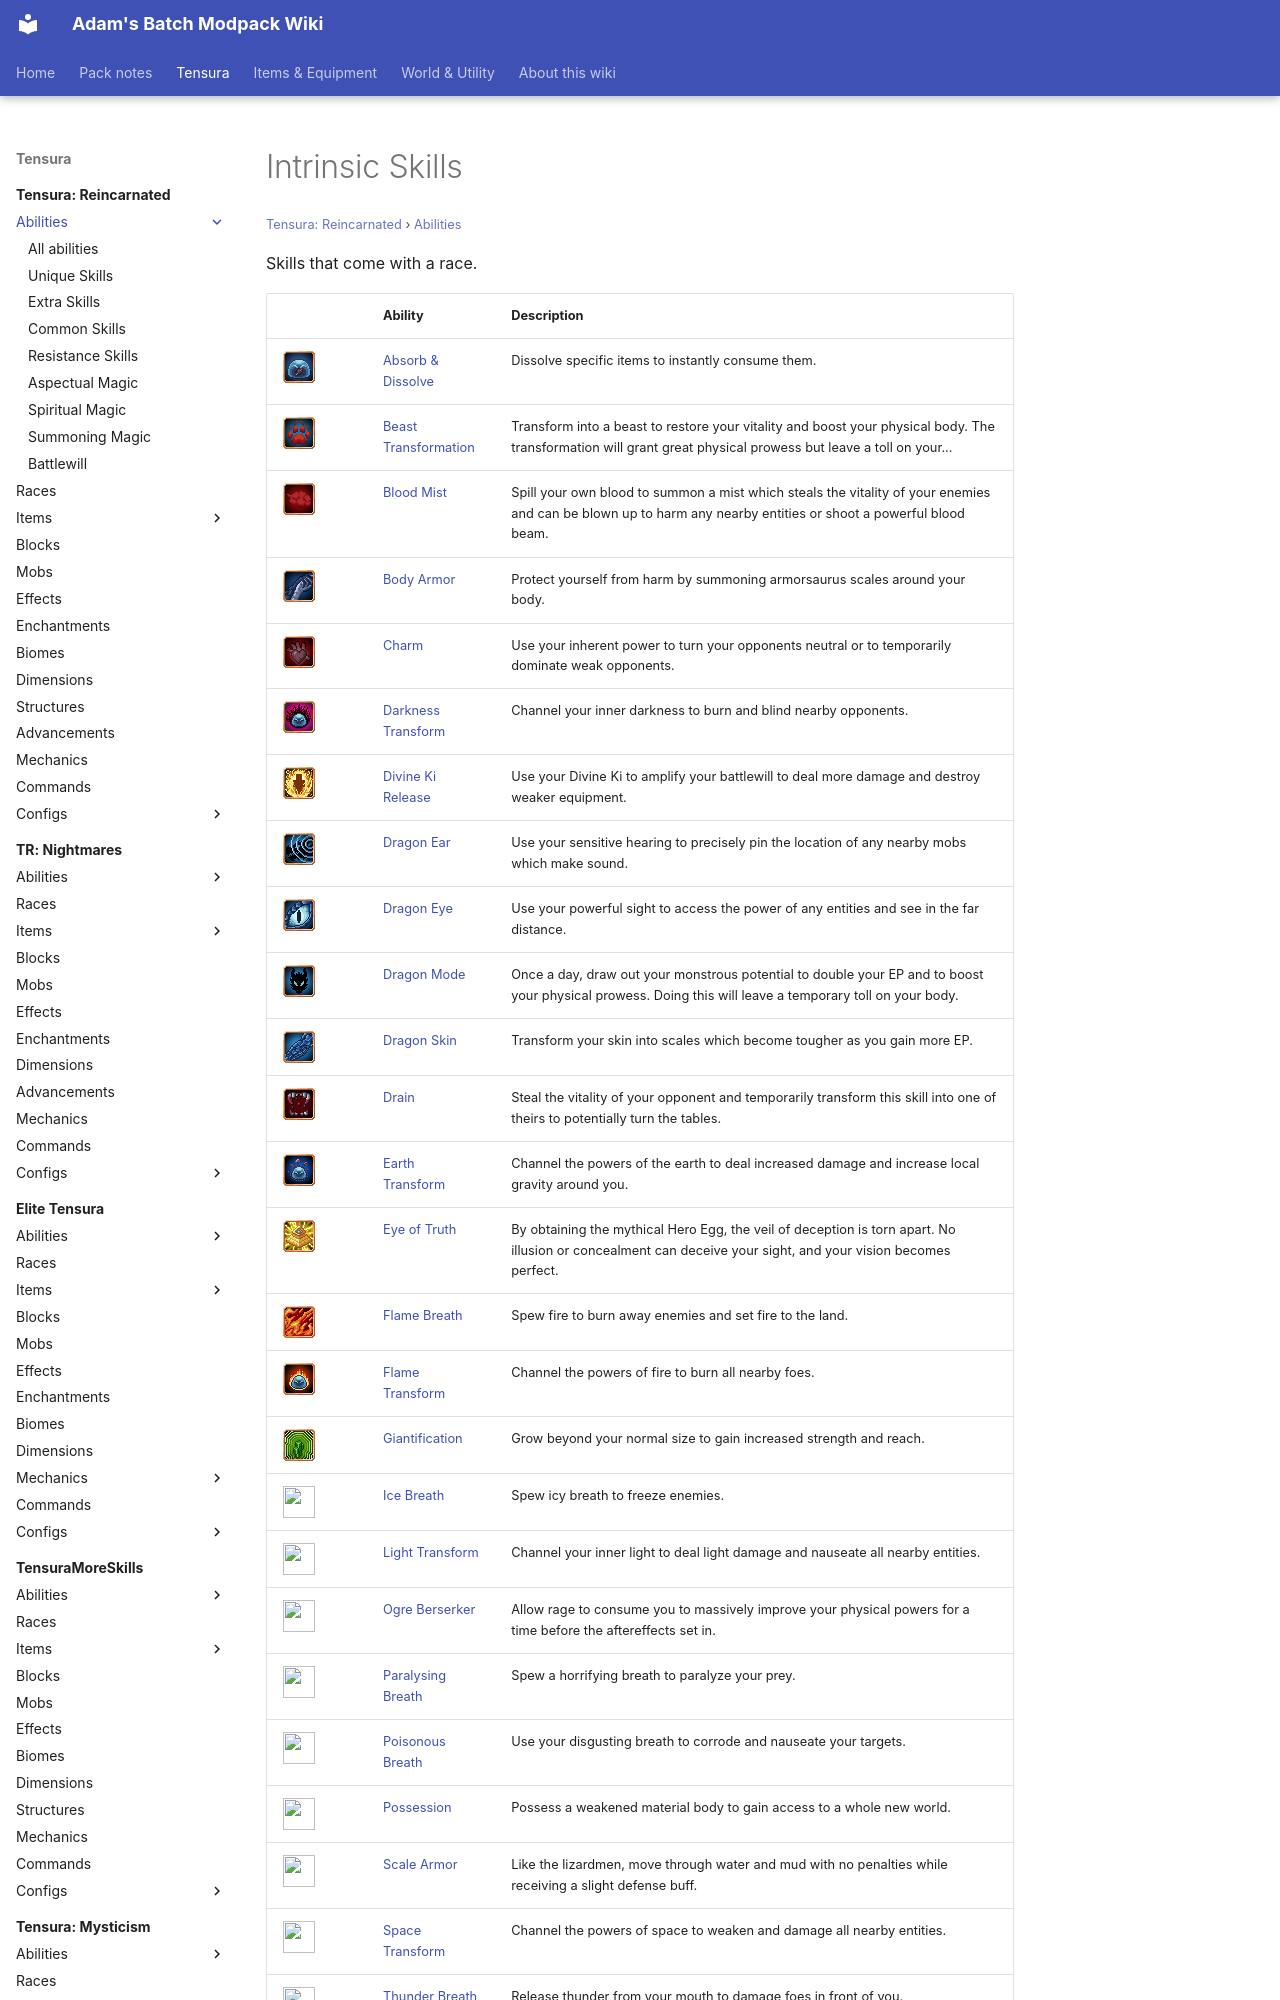

repository: Proteus-Nell/Adams-Batch-MC-Modpack-Wiki · page: tensura-reincarnated/abilities/intrinsic-skills/index.html · generator: mkdocs

# Intrinsic Skills

<small>[Tensura: Reincarnated](../../index.md) &rsaquo; [Abilities](../index.md)</small>

Skills that come with a race.

| | Ability | Description |
|---|---|---|
| ![](../../../assets/icons/tensura/skill/absorb_and_dissolve.png) | [Absorb &amp; Dissolve](absorb-and-dissolve.md) | Dissolve specific items to instantly consume them. |
| ![](../../../assets/icons/tensura/skill/beast_transformation.png) | [Beast Transformation](beast-transformation.md) | Transform into a beast to restore your vitality and boost your physical body. The transformation will grant great physical prowess but leave a toll on your... |
| ![](../../../assets/icons/tensura/skill/blood_mist.png) | [Blood Mist](blood-mist.md) | Spill your own blood to summon a mist which steals the vitality of your enemies and can be blown up to harm any nearby entities or shoot a powerful blood beam. |
| ![](../../../assets/icons/tensura/skill/body_armor.png) | [Body Armor](body-armor.md) | Protect yourself from harm by summoning armorsaurus scales around your body. |
| ![](../../../assets/icons/tensura/skill/charm.png) | [Charm](charm.md) | Use your inherent power to turn your opponents neutral or to temporarily dominate weak opponents. |
| ![](../../../assets/icons/tensura/skill/darkness_transform.png) | [Darkness Transform](darkness-transform.md) | Channel your inner darkness to burn and blind nearby opponents. |
| ![](../../../assets/icons/tensura/skill/divine_ki_release.png) | [Divine Ki Release](divine-ki-release.md) | Use your Divine Ki to amplify your battlewill to deal more damage and destroy weaker equipment. |
| ![](../../../assets/icons/tensura/skill/dragon_ear.png) | [Dragon Ear](dragon-ear.md) | Use your sensitive hearing to precisely pin the location of any nearby mobs which make sound. |
| ![](../../../assets/icons/tensura/skill/dragon_eye.png) | [Dragon Eye](dragon-eye.md) | Use your powerful sight to access the power of any entities and see in the far distance. |
| ![](../../../assets/icons/tensura/skill/dragon_mode.png) | [Dragon Mode](dragon-mode.md) | Once a day, draw out your monstrous potential to double your EP and to boost your physical prowess. Doing this will leave a temporary toll on your body. |
| ![](../../../assets/icons/tensura/skill/dragon_skin.png) | [Dragon Skin](dragon-skin.md) | Transform your skin into scales which become tougher as you gain more EP. |
| ![](../../../assets/icons/tensura/skill/drain.png) | [Drain](drain.md) | Steal the vitality of your opponent and temporarily transform this skill into one of theirs to potentially turn the tables. |
| ![](../../../assets/icons/tensura/skill/earth_transform.png) | [Earth Transform](earth-transform.md) | Channel the powers of the earth to deal increased damage and increase local gravity around you. |
| ![](../../../assets/icons/tensura/skill/eye_of_truth.png) | [Eye of Truth](eye-of-truth.md) | By obtaining the mythical Hero Egg, the veil of deception is torn apart. No illusion or concealment can deceive your sight, and your vision becomes perfect. |
| ![](../../../assets/icons/tensura/skill/flame_breath.png) | [Flame Breath](flame-breath.md) | Spew fire to burn away enemies and set fire to the land. |
| ![](../../../assets/icons/tensura/skill/flame_transform.png) | [Flame Transform](flame-transform.md) | Channel the powers of fire to burn all nearby foes. |
| ![](../../../assets/icons/tensura/skill/giantification.png) | [Giantification](giantification.md) | Grow beyond your normal size to gain increased strength and reach. |
| ![](../../../assets/icons/tensura/skill/ice_breath.png) | [Ice Breath](ice-breath.md) | Spew icy breath to freeze enemies. |
| ![](../../../assets/icons/tensura/skill/light_transform.png) | [Light Transform](light-transform.md) | Channel your inner light to deal light damage and nauseate all nearby entities. |
| ![](../../../assets/icons/tensura/skill/ogre_berserker.png) | [Ogre Berserker](ogre-berserker.md) | Allow rage to consume you to massively improve your physical powers for a time before the aftereffects set in. |
| ![](../../../assets/icons/tensura/skill/paralysing_breath.png) | [Paralysing Breath](paralysing-breath.md) | Spew a horrifying breath to paralyze your prey. |
| ![](../../../assets/icons/tensura/skill/poisonous_breath.png
